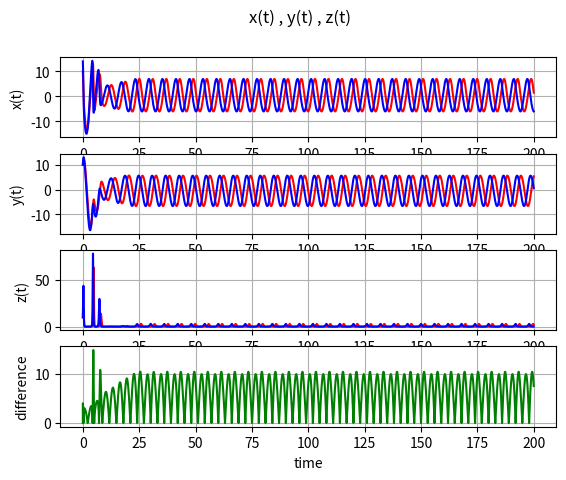

Python code for this plot:
import numpy as np
import matplotlib.pyplot as plt
import scipy

a=0.1
b=0.1
c=4

a1=0.1
b1=0.1
c1=4

delta_t=0.001
time_array= np.arange(0,200,delta_t)
time_array1= np.arange(0,200,delta_t)
nt=len(time_array)

x = np.zeros(nt)
y =np.zeros(nt)
z= np.zeros(nt)

x1 = np.zeros(nt)
y1 =np.zeros(nt)
z1= np.zeros(nt)

dif=np.zeros(nt)


x[0]=10.0
y[0]=10.0
z[0]=10.0

x1[0]=14.001
y1[0]=10.0
z1[0]=10.0

dif[0]=0


i=0
while i < nt-1:
    x[i+1]=((-y[i]-z[i])*delta_t)+x[i]
    y[i+1]=((x[i]+(a*y[i]))*delta_t)+y[i]
    z[i+1]=((b+(z[i]*(x[i]-c)))*delta_t)+z[i]
    x1[i+1]=((-y1[i]-z1[i])*delta_t)+x1[i]
    y1[i+1]=((x1[i]+(a1*y1[i]))*delta_t)+y1[i]
    z1[i+1]=((b1+(z1[i]*(x1[i]-c1)))*delta_t)+z1[i]
    dif[i+1]=np.abs(x1[i+1]-x[i+1])
    i+=1


plt.subplot(4,1,1)
plt.plot(time_array,x,'r')
plt.plot(time_array1,x1,'b')
plt.ylabel('x(t)')
plt.grid('on')

plt.subplot(4,1,2)
plt.plot(time_array,y,'r')
plt.plot(time_array1,y1,'b')
plt.ylabel('y(t)')
plt.grid('on')

plt.subplot(4,1,3)
plt.plot(time_array,z,'r')
plt.plot(time_array1,z1,'b')
plt.ylabel('z(t)')
plt.grid('on')

plt.subplot(4,1,4)
plt.plot(time_array,dif,'g')
plt.ylabel('difference')
plt.grid('on')

plt.suptitle('x(t) , y(t) , z(t)')
plt.xlabel('time')
# savefig('shm_energy_output.pdf')
plt.show()
